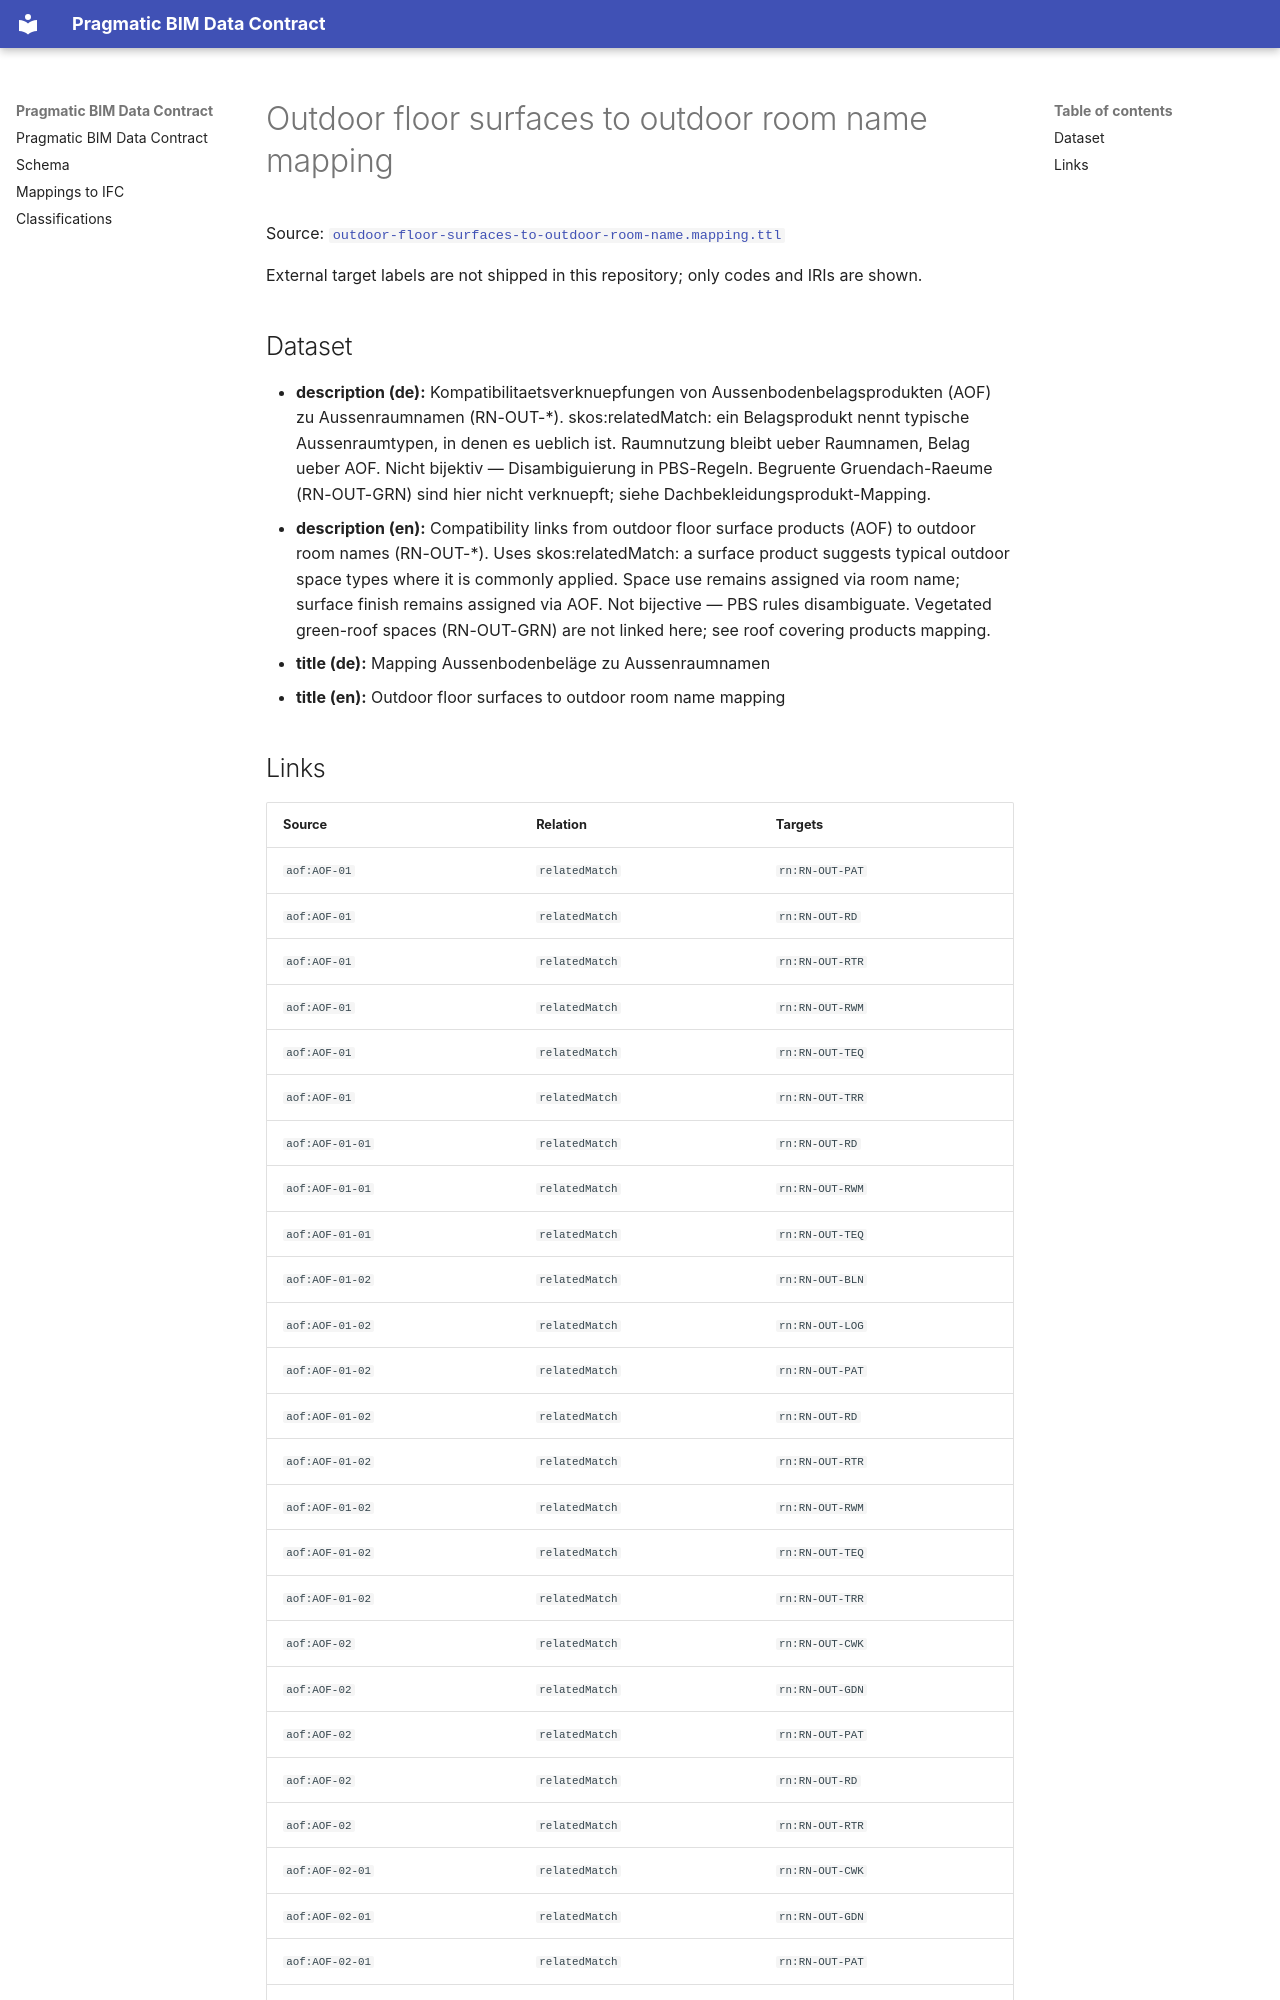

repository: pragmaticBIM/pragmatic-bim-data-contract · page: classification/mapping-outdoor-floor-surfaces-to-outdoor-room-name.html · generator: mkdocs

# Outdoor floor surfaces to outdoor room name mapping

Source: [`outdoor-floor-surfaces-to-outdoor-room-name.mapping.ttl`](sources/mapping-outdoor-floor-surfaces-to-outdoor-room-name.ttl)

External target labels are not shipped in this repository; only codes and IRIs are shown.

## Dataset

- **description (de):** Kompatibilitaetsverknuepfungen von Aussenbodenbelagsprodukten (AOF) zu Aussenraumnamen (RN-OUT-*). skos:relatedMatch: ein Belagsprodukt nennt typische Aussenraumtypen, in denen es ueblich ist. Raumnutzung bleibt ueber Raumnamen, Belag ueber AOF. Nicht bijektiv — Disambiguierung in PBS-Regeln. Begruente Gruendach-Raeume (RN-OUT-GRN) sind hier nicht verknuepft; siehe Dachbekleidungsprodukt-Mapping.
- **description (en):** Compatibility links from outdoor floor surface products (AOF) to outdoor room names (RN-OUT-*). Uses skos:relatedMatch: a surface product suggests typical outdoor space types where it is commonly applied. Space use remains assigned via room name; surface finish remains assigned via AOF. Not bijective — PBS rules disambiguate. Vegetated green-roof spaces (RN-OUT-GRN) are not linked here; see roof covering products mapping.
- **title (de):** Mapping Aussenbodenbeläge zu Aussenraumnamen
- **title (en):** Outdoor floor surfaces to outdoor room name mapping
